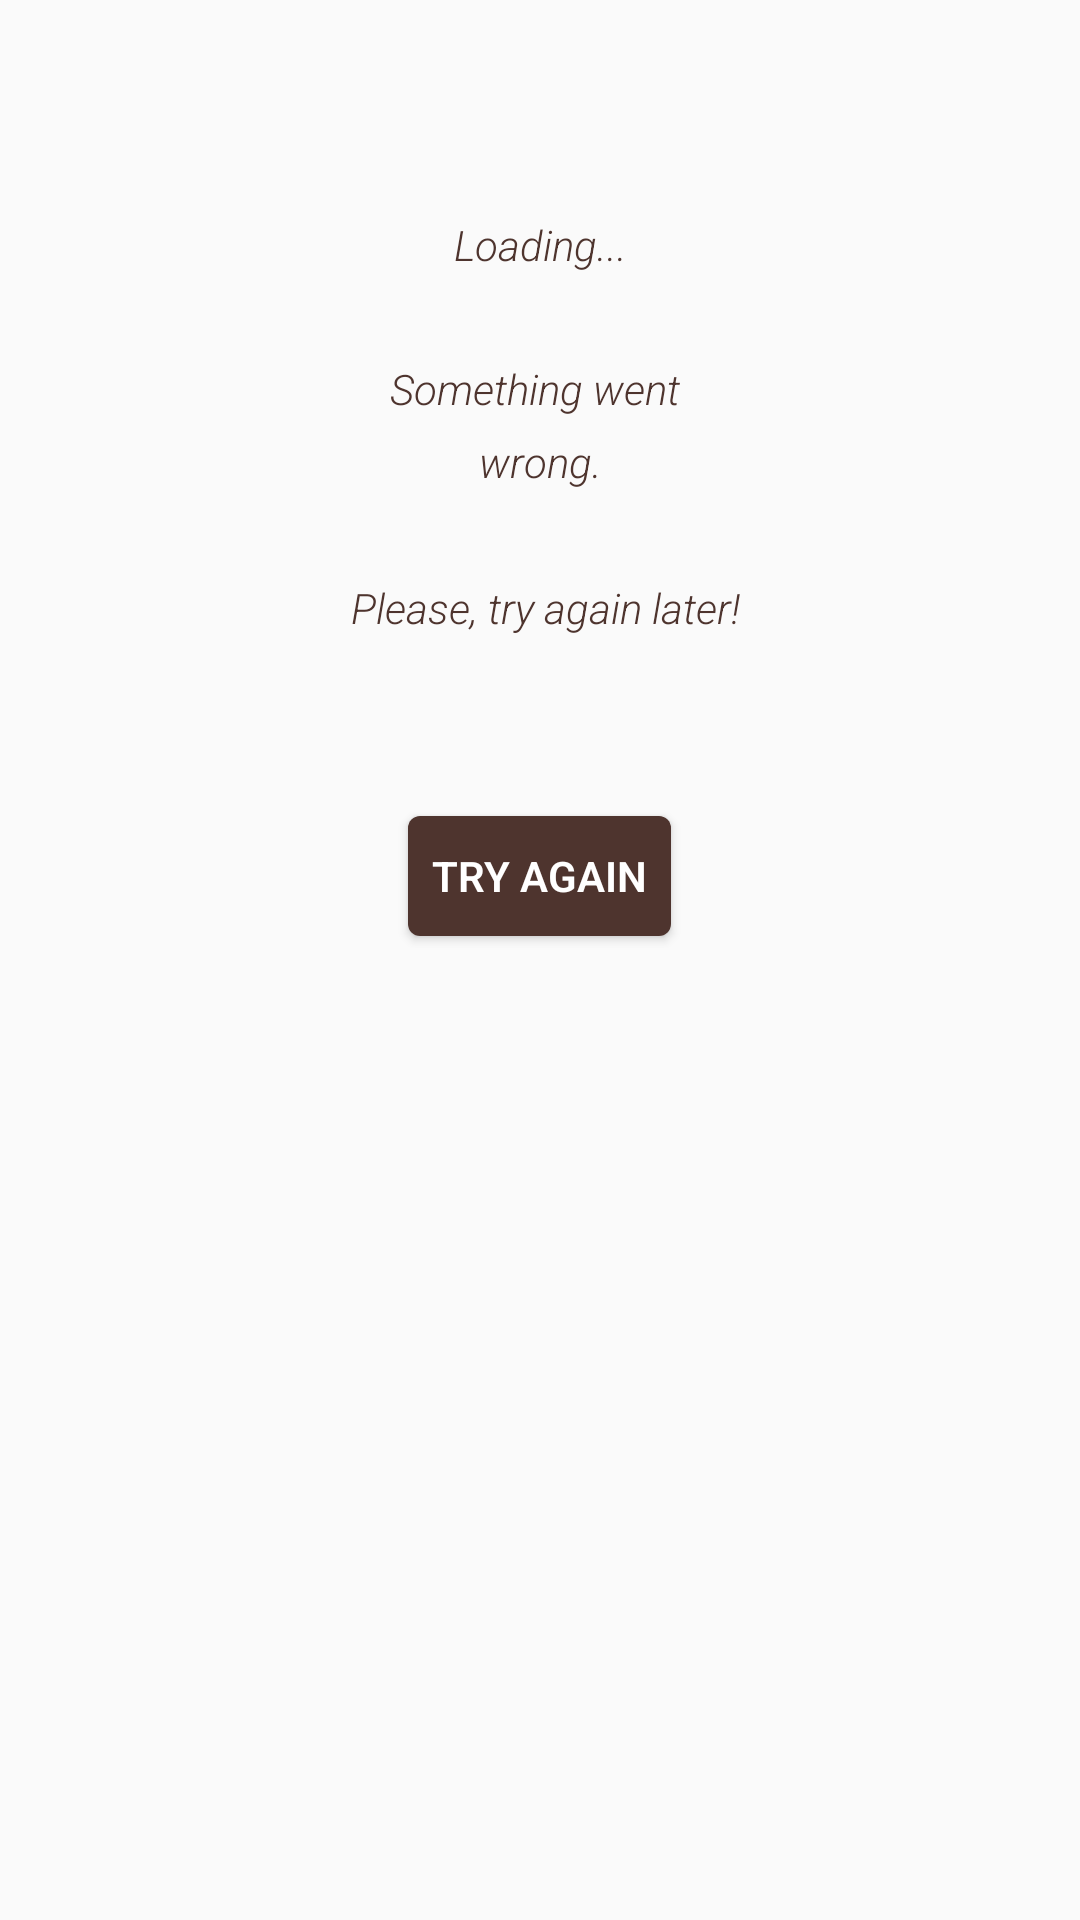

Android layout source for this screen:
<!-- AndroidManifest.xml: application theme Theme.BestConfectioneries -->
<!-- res/layout/activity_one_confectionery.xml -->
<?xml version="1.0" encoding="utf-8"?>
<layout xmlns:android="http://schemas.android.com/apk/res/android"
    xmlns:app="http://schemas.android.com/apk/res-auto"
    xmlns:tools="http://schemas.android.com/tools">

    <data>

        <variable
            name="viewModel"
            type="com.example.bestconfectioneries.confectioneries.viewmodel.ConfectioneryViewModel" />
    </data>

    <ScrollView
        android:layout_width="match_parent"
        android:layout_height="wrap_content">

        <androidx.constraintlayout.widget.ConstraintLayout
            android:layout_width="match_parent"
            android:layout_height="match_parent"
            android:padding="@dimen/padding_layout"
            tools:context=".confectioneries.view.OneConfectioneryActivity">

            <androidx.constraintlayout.widget.ConstraintLayout
                android:layout_width="match_parent"
                app:oneConfectioneryStatus="@{viewModel.status}"
                android:layout_height="match_parent">


                <TextView
                    android:id="@+id/conf_name"
                    style="@style/Text_Style"
                    android:gravity="center_vertical"
                    app:layout_constraintLeft_toLeftOf="parent"
                    app:layout_constraintTop_toTopOf="parent" />

                <TextView
                    android:id="@+id/conf_description"
                    style="@style/Text_Style"
                    android:gravity="center_vertical"
                    app:layout_constraintLeft_toLeftOf="parent"
                    app:layout_constraintTop_toBottomOf="@id/conf_name" />

                <TextView
                    android:id="@+id/conf_address"
                    style="@style/Text_Style"
                    android:gravity="center_vertical"
                    app:layout_constraintLeft_toLeftOf="parent"
                    app:layout_constraintTop_toBottomOf="@id/conf_description" />

                <TextView
                    android:id="@+id/conf_email"
                    style="@style/Text_Style"
                    android:gravity="center_vertical"
                    app:layout_constraintLeft_toLeftOf="parent"
                    app:layout_constraintTop_toBottomOf="@id/conf_address" />

                <TextView
                    android:id="@+id/conf_phone"
                    style="@style/Text_Style"
                    android:gravity="center_vertical"
                    app:layout_constraintLeft_toLeftOf="parent"
                    app:layout_constraintTop_toBottomOf="@id/conf_email" />

            </androidx.constraintlayout.widget.ConstraintLayout>

            <TextView
                style="@style/Small_Text_Style"
                android:layout_width="match_parent"
                android:layout_height="match_parent"
                android:layout_marginTop="@dimen/btn_height"
                android:gravity="center"
                android:text="@string/loading"
                app:confectioneryLoadingStatus="@{viewModel.status}"
                app:layout_constraintLeft_toLeftOf="parent"
                app:layout_constraintRight_toRightOf="parent"
                app:layout_constraintTop_toTopOf="parent" />

            <LinearLayout
                android:layout_width="match_parent"
                android:layout_height="match_parent"
                android:layout_marginTop="@dimen/btn_height"
                android:gravity="center"
                android:orientation="vertical"
                app:confectioneryErrorStatus="@{viewModel.status}"
                app:layout_constraintLeft_toLeftOf="parent"
                app:layout_constraintRight_toRightOf="parent"
                app:layout_constraintTop_toTopOf="parent">

                <TextView
                    style="@style/Small_Text_Style"
                    android:layout_marginTop="@dimen/btn_height"
                    android:gravity="center"
                    android:text="@string/wrong" />

                <Button
                    android:id="@+id/try_btn"
                    style="@style/Button_Style"
                    android:layout_marginTop="@dimen/btn_height"
                    android:text="@string/try_again" />
            </LinearLayout>

        </androidx.constraintlayout.widget.ConstraintLayout>
    </ScrollView>
</layout>
<!-- resources referenced by this layout -->
<resources>
  <dimen name="btn_height">48dp</dimen>
  <dimen name="padding_layout">16dp</dimen>
  <string name="loading">Loading...</string>
  <string name="try_again">Try again</string>
  <string name="wrong">Something went \n wrong. \n \n Please, try again later!</string>
  <style name="Button_Style" parent="Theme.BestConfectioneries">
          <item name="android:padding">@dimen/btn_padding</item>
          <item name="android:textSize">@dimen/button_text_size</item>
          <item name="android:textAllCaps">true</item>
          <item name="fontFamily">sans-serif-light</item>
          <item name="android:textStyle">bold</item>
          <item name="android:textColor">@color/white</item>
          <item name="android:layout_height">@dimen/btn_height</item>
          <item name="android:layout_width">wrap_content</item>
          <item name="android:minWidth">@dimen/btn_width</item>
          <item name="android:background">@drawable/btn_bg</item>
      </style>
  <style name="Small_Text_Style" parent="Theme.BestConfectioneries">
          <item name="android:padding">@dimen/padding</item>
          <item name="android:textSize">@dimen/button_text_size</item>
          <item name="fontFamily">sans-serif-light</item>
          <item name="android:textStyle">italic</item>
          <item name="android:lineSpacingExtra">@dimen/padding</item>
          <item name="android:textColor">?attr/colorPrimaryVariant</item>
          <item name="android:layout_height">wrap_content</item>
          <item name="android:layout_width">wrap_content</item>
      </style>
  <style name="Text_Style" parent="Theme.BestConfectioneries">
          <item name="android:padding">@dimen/padding</item>
          <item name="android:textSize">@dimen/text_size</item>
          <item name="fontFamily">sans-serif-light</item>
          <item name="android:lineSpacingExtra">@dimen/padding</item>
          <item name="android:textStyle">bold</item>
          <item name="android:textColor">@color/black</item>
          <item name="android:layout_height">wrap_content</item>
          <item name="android:layout_width">wrap_content</item>
      </style>
  <style name="Theme.BestConfectioneries" parent="Theme.MaterialComponents.DayNight.Bridge">
          
          <item name="colorPrimary">@color/brown_light</item>
          <item name="colorPrimaryVariant">@color/brown_dark</item>
          <item name="colorOnPrimary">@color/black</item>
          
          <item name="colorSecondary">@color/brown_light</item>
          <item name="colorOnSecondary">@color/black</item>
          
          <item name="android:statusBarColor" tools:targetApi="l">?attr/colorPrimaryVariant</item>
          
          <item name="colorAccent">?attr/colorPrimaryVariant</item>
      </style>
  <dimen name="btn_padding">12dp</dimen>
  <dimen name="button_text_size">14sp</dimen>
  <color name="white">#FFFFFFFF</color>
  <dimen name="btn_width">48dp</dimen>
  <!-- drawable btn_bg (drawable) -->
  <?xml version="1.0" encoding="utf-8"?>
  <inset xmlns:android="http://schemas.android.com/apk/res/android"
      android:inset="@dimen/margin_between_rows">
      <shape android:shape="rectangle">
          <solid android:color="?attr/colorPrimaryVariant" />
          <corners android:radius="@dimen/margin_between_rows" />
      </shape>
  </inset>
  <dimen name="padding">8dp</dimen>
  <dimen name="text_size">16sp</dimen>
  <color name="black">#FF000000</color>
  <color name="brown_light">#efdcd5</color>
  <color name="brown_dark">#4e342e</color>
  <dimen name="margin_between_rows">4dp</dimen>
</resources>
